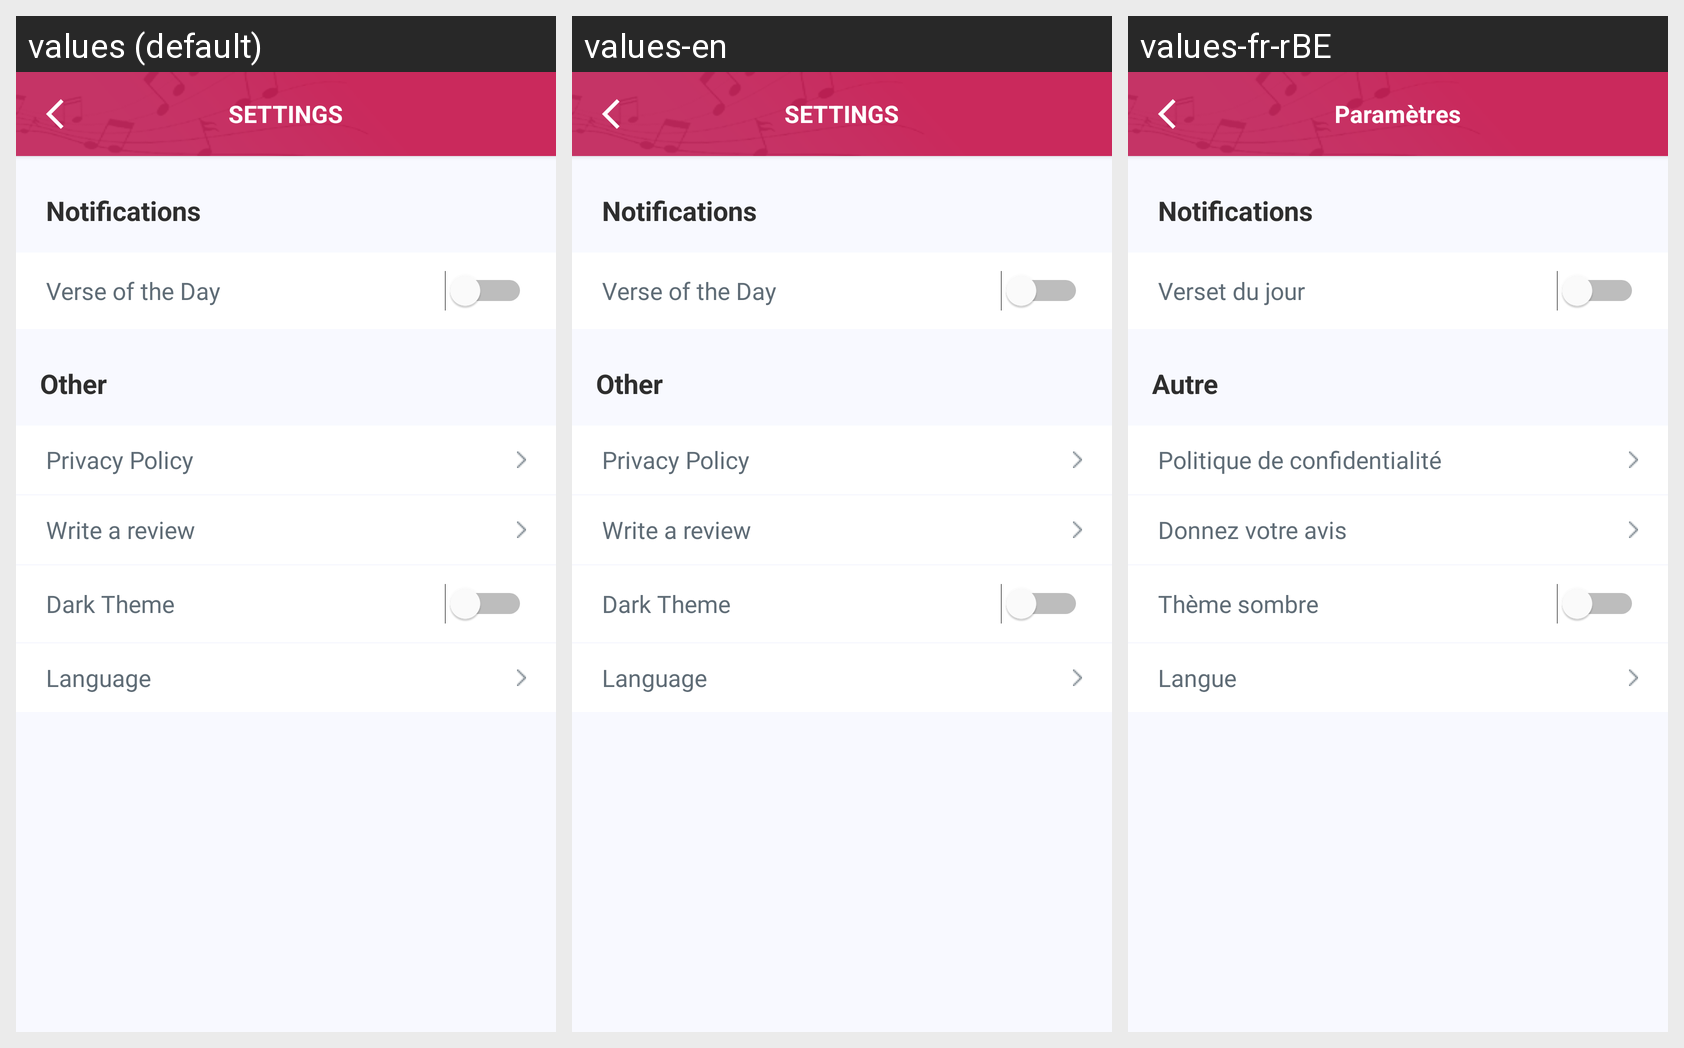

Strings drawn on this Android screen and how each of the app's shown locales translates them:
Android screen res/layout/activity_setting.xml rendered under 3 locales, left to right: values (default), values-en, values-fr-rBE. Device: Nexus 5 (rendered at 1080×1920; each locale shown at half size, 540×960, under a caption strip naming it); theme Theme.VIK3.
Strings drawn on this screen, with the default value and each locale's value (text and hints the layout hard-codes, and strings that could not be matched under every locale, appear in the picture but are not listed):

settings
  values: SETTINGS
  values-en: SETTINGS
  values-fr-rBE: Paramètres

notifications
  values: Notifications
  values-en: Notifications
  values-fr-rBE: Notifications

verse_of_the_day
  values: Verse of the Day
  values-en: Verse of the Day
  values-fr-rBE: Verset du jour

other
  values: Other
  values-en: Other
  values-fr-rBE: Autre

privacy_policy
  values: Privacy Policy
  values-en: Privacy Policy
  values-fr-rBE: Politique de confidentialité

write_a_review
  values: Write a review
  values-en: Write a review
  values-fr-rBE: Donnez votre avis

dark_theme
  values: Dark Theme
  values-en: Dark Theme
  values-fr-rBE: Thème sombre

language
  values: Language
  values-en: Language
  values-fr-rBE: Langue
